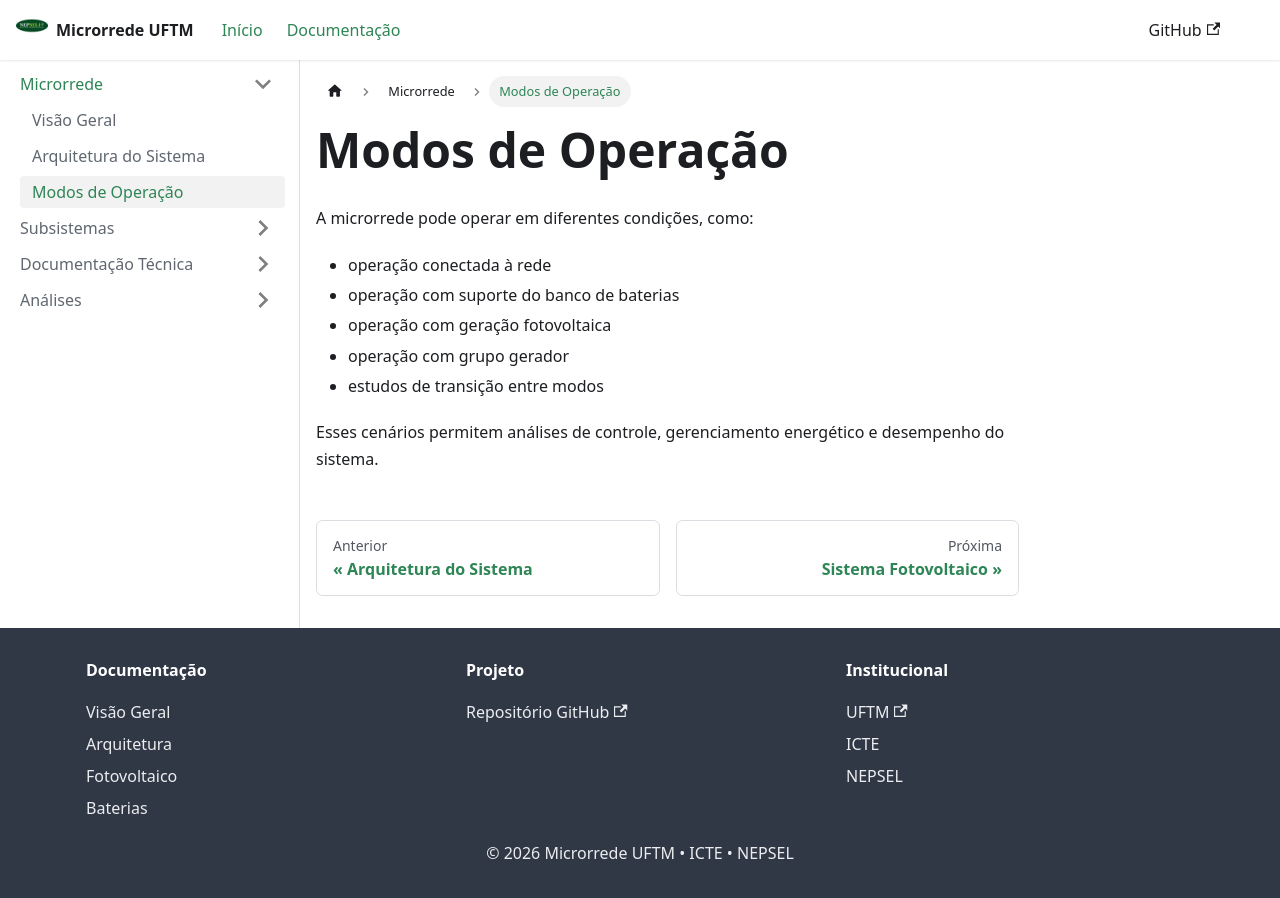

repository: gabrielfbot/microrrede-uftm · page: docs/Microrrede/modos-de-operacao/index.html · generator: docusaurus

---
title: Modos de Operação
sidebar_position: 3
---

# Modos de Operação

A microrrede pode operar em diferentes condições, como:

- operação conectada à rede
- operação com suporte do banco de baterias
- operação com geração fotovoltaica
- operação com grupo gerador
- estudos de transição entre modos

Esses cenários permitem análises de controle, gerenciamento energético e desempenho do sistema.
